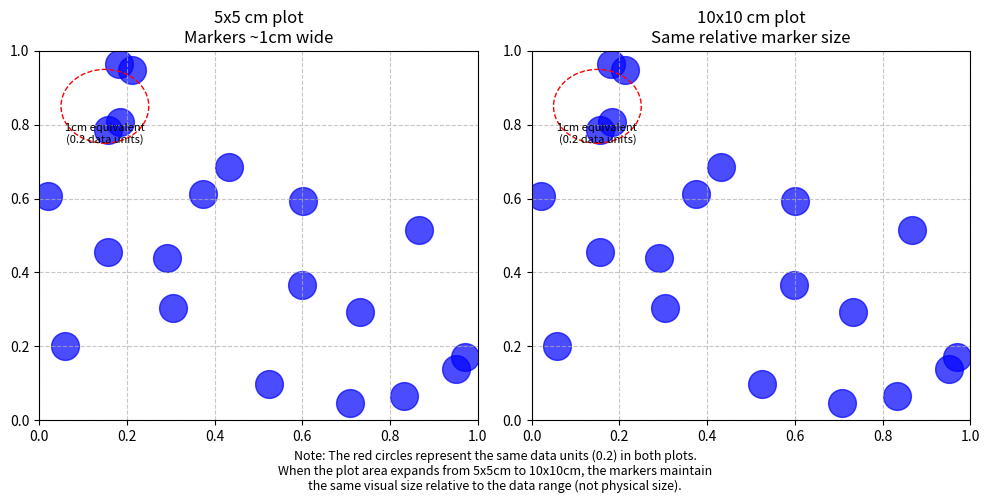

Write the Python code that produced this figure.
import matplotlib.pyplot as plt
import numpy as np
import matplotlib.patches as patches

# Create sample data
np.random.seed(42)  # For reproducibility
x = np.random.rand(20)
y = np.random.rand(20)

# Create a figure with two subplots side by side
fig, (ax1, ax2) = plt.subplots(1, 2, figsize=(10, 5))

# First plot: 5x5 cm with "1cm" markers (relative to the plot)
# In a 5x5 cm plot with data range 0-1, 1cm = 0.2 data units
marker_size_in_data_units = 0.2

# For the first plot
s1 = 400  # This gives approximately the desired size in the first plot

# Create the first scatter plot
ax1.scatter(x, y, s=s1, alpha=0.7, color='blue')
ax1.set_xlim(0, 1)
ax1.set_ylim(0, 1)
ax1.set_title("5x5 cm plot\nMarkers ~1cm wide")
ax1.grid(True, linestyle='--', alpha=0.7)

# Add a reference circle to visualize the "1cm" size
circle = patches.Circle((0.15, 0.85), 0.1, fill=False, edgecolor='red', linestyle='--')
ax1.add_patch(circle)
ax1.text(0.15, 0.75, '1cm equivalent\n(0.2 data units)', ha='center', fontsize=8)

# Second plot: 10x10 cm with same relative marker size
# The same 0.2 data units should still appear as "1cm" relative to plot
s2 = s1  # Same marker size parameter maintains the relative size

# Create the second scatter plot
ax2.scatter(x, y, s=s2, alpha=0.7, color='blue')
ax2.set_xlim(0, 1)
ax2.set_ylim(0, 1)
ax2.set_title("10x10 cm plot\nSame relative marker size")
ax2.grid(True, linestyle='--', alpha=0.7)

# Add a reference circle with the same data unit size
circle = patches.Circle((0.15, 0.85), 0.1, fill=False, edgecolor='red', linestyle='--')
ax2.add_patch(circle)
ax2.text(0.15, 0.75, '1cm equivalent\n(0.2 data units)', ha='center', fontsize=8)

# Add an explanatory note
plt.figtext(0.5, 0.01, 
            "Note: The red circles represent the same data units (0.2) in both plots.\n"
            "When the plot area expands from 5x5cm to 10x10cm, the markers maintain\n"
            "the same visual size relative to the data range (not physical size).",
            ha='center', fontsize=9)

plt.tight_layout()
plt.subplots_adjust(bottom=0.15)
plt.savefig('scatter_plot_comparison.png', dpi=100)
plt.show()